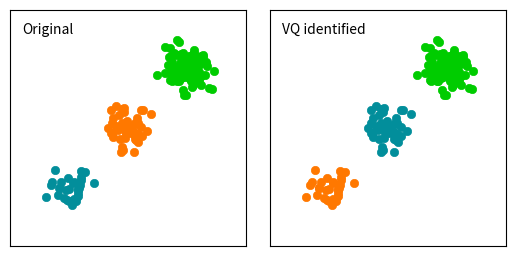

This chart was generated by the following Python code:
import numpy as np
from scipy.cluster import vq
import matplotlib.pyplot as plt

# Creating data
c1 = np.random.randn(100, 2) + 5
c2 = np.random.randn(30, 2) - 5
c3 = np.random.randn(50, 2)

# Pooling all the data into one 150 x 2 array
data = np.vstack([c1, c2, c3])

# Calculating the cluster centriods and variance
# from kmeans
centroids, variance = vq.kmeans(data, 3)

# The identified variable contains the information
# we need to separate the points in clusters
# based on the vq function.
identified, distance = vq.vq(data, centroids)

# Retrieving coordinates for points in each vq
# identified core
vqc1 = data[identified == 0]
vqc2 = data[identified == 1]
vqc3 = data[identified == 2]

#Setting up plot details
x1, x2 = -10, 10
y1, y2 = -10, 10

fig = plt.figure()
fig.subplots_adjust(hspace=0.1, wspace=0.1)

ax1 = fig.add_subplot(121, aspect='equal')
ax1.scatter(c1[:, 0], c1[:, 1], lw=0.5, color='#00CC00')
ax1.scatter(c2[:, 0], c2[:, 1], lw=0.5, color='#028E9B')
ax1.scatter(c3[:, 0], c3[:, 1], lw=0.5, color='#FF7800')
ax1.xaxis.set_visible(False)
ax1.yaxis.set_visible(False)
ax1.set_xlim(x1, x2)
ax1.set_ylim(y1, y2)
ax1.text(-9, 8, 'Original')

ax2 = fig.add_subplot(122, aspect='equal')
ax2.scatter(vqc1[:, 0], vqc1[:, 1], lw=0.5, color='#00CC00')
ax2.scatter(vqc2[:, 0], vqc2[:, 1], lw=0.5, color='#028E9B')
ax2.scatter(vqc3[:, 0], vqc3[:, 1], lw=0.5, color='#FF7800')
ax2.xaxis.set_visible(False)
ax2.yaxis.set_visible(False)
ax2.set_xlim(x1, x2)
ax2.set_ylim(y1, y2)
ax2.text(-9, 8, 'VQ identified')

fig.savefig('scipy_351_ex1.pdf', bbox_inches='tight')
